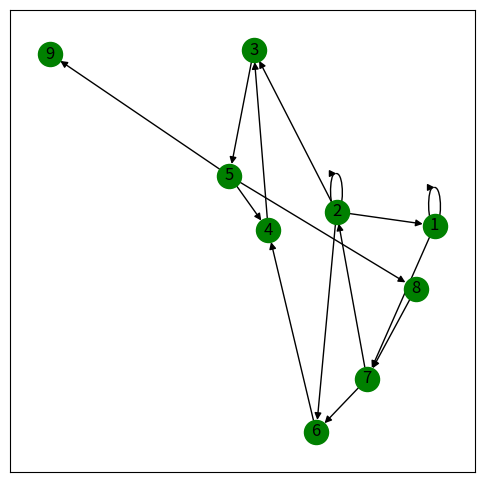

Reproduce this figure in Python.
#Reference: https://www.geeksforgeeks.org/directed-graphs-multigraphs-and-visualization-in-networkx/

import networkx as nx 
import matplotlib.pyplot as plt 

G = nx.DiGraph()
G.add_edges_from([(1, 1), (1, 7), (2, 1), (2, 2), (2, 3),  
                  (2, 6), (3, 5), (4, 3), (5, 4), (5, 8), 
                  (5, 9), (6, 4), (7, 2), (7, 6), (8, 7)]) 
  
plt.figure(figsize =(6, 6)) 
nx.draw_networkx(G, with_labels = True, node_color ='green') 
  
# getting different graph attributes 
print("Total number of nodes: ", int(G.number_of_nodes())) 
print("Total number of edges: ", int(G.number_of_edges())) 
print("List of all nodes: ", list(G.nodes())) 
print("List of all edges: ", list(G.edges())) 
print("In-degree for all nodes: ", dict(G.in_degree())) 
print("Out degree for all nodes: ", dict(G.out_degree)) 
print("List of all nodes we can go to in a single step from node 2: ", list(G.successors(2)))   
print("List of all nodes from which we can go to node 2 in a single step: ", list(G.predecessors(2))) 

plt.show()
